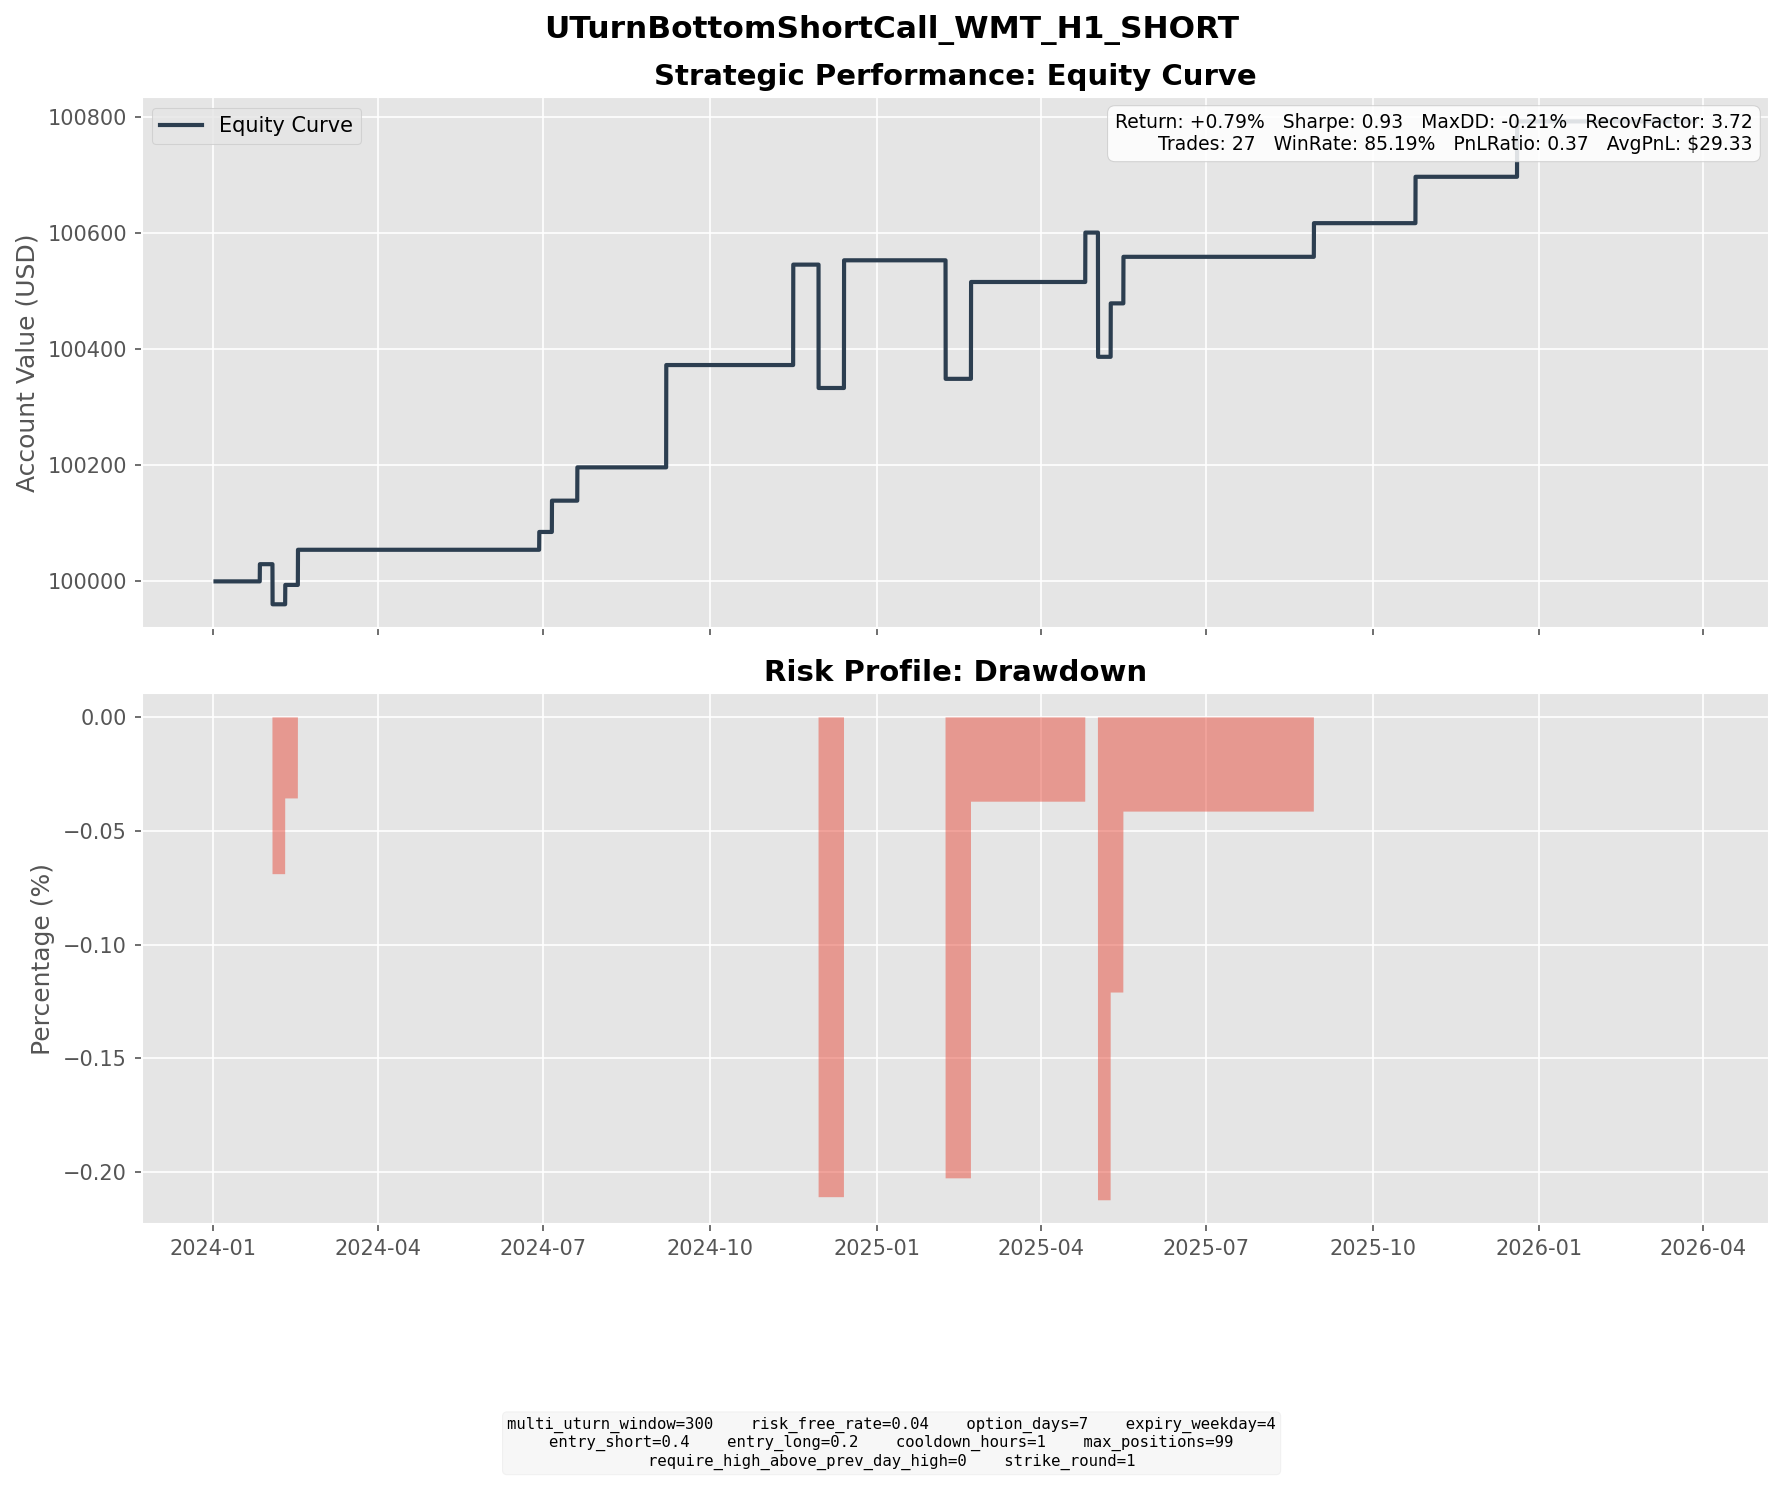

Values plotted in this chart, from the file beside it:
entry_dt, lock_dt, lock_reason, settlement_dt, close_reason, k1, k2, short_prem, long_prem, net_credit, short_settle, long_settle, final_pnl
2024-01-19 08:00:00, 2024-01-19 08:00:00, direct_entry, 2024-01-26 16:00:00, expiry, 55, 56, 0.5937, 0.2976, 0.2961, 0.0000, 0.0000, 0.2961
2024-01-24 09:00:00, 2024-01-24 09:00:00, direct_entry, 2024-02-02 16:00:00, expiry, 55, 56, 0.6848, 0.3753, 0.3095, 1.58, 0.5800, -0.6905
2024-02-02 15:00:00, 2024-02-02 15:00:00, direct_entry, 2024-02-09 16:00:00, expiry, 57, 58, 0.6976, 0.3641, 0.3335, 0.0000, 0.0000, 0.3335
2024-02-07 10:00:00, 2024-02-07 10:00:00, direct_entry, 2024-02-16 16:00:00, expiry, 57, 59, 0.8778, 0.2726, 0.6051, 0.0000, 0.0000, 0.6051
2024-06-21 14:00:00, 2024-06-21 14:00:00, direct_entry, 2024-06-28 16:00:00, expiry, 69, 70, 0.7213, 0.4146, 0.3066, 0.0000, 0.0000, 0.3066
2024-06-24 18:00:00, 2024-06-24 18:00:00, direct_entry, 2024-07-05 16:00:00, expiry, 70, 72, 0.9009, 0.3620, 0.5389, 0.0000, 0.0000, 0.5389
2024-07-09 13:00:00, 2024-07-09 13:00:00, direct_entry, 2024-07-19 16:00:00, expiry, 71, 73, 0.9562, 0.3831, 0.5731, 0.0000, 0.0000, 0.5731
2024-08-26 09:00:00, 2024-08-26 09:00:00, direct_entry, 2024-09-06 16:00:00, expiry, 77, 79, 0.9914, 0.4414, 0.5501, 0.0000, 0.0000, 0.5501
2024-08-26 13:00:00, 2024-08-26 13:00:00, direct_entry, 2024-09-06 16:00:00, expiry, 77, 79, 1.051, 0.4717, 0.5789, 0.0000, 0.0000, 0.5789
2024-08-27 11:00:00, 2024-08-27 11:00:00, direct_entry, 2024-09-06 16:00:00, expiry, 77, 79, 1.139, 0.5069, 0.6326, 0.0000, 0.0000, 0.6326
2024-11-05 17:00:00, 2024-11-05 17:00:00, direct_entry, 2024-11-15 16:00:00, expiry, 85, 87, 1.018, 0.4661, 0.5523, 0.0000, 0.0000, 0.5523
2024-11-05 19:00:00, 2024-11-05 19:00:00, direct_entry, 2024-11-15 16:00:00, expiry, 85, 87, 1.07, 0.4937, 0.5762, 0.0000, 0.0000, 0.5762
2024-11-06 09:00:00, 2024-11-06 09:00:00, direct_entry, 2024-11-15 16:00:00, expiry, 85, 87, 1.102, 0.5022, 0.6002, 0.0000, 0.0000, 0.6002
2024-11-21 15:00:00, 2024-11-21 15:00:00, direct_entry, 2024-11-29 16:00:00, expiry, 89, 92, 1.241, 0.3649, 0.8761, 3.6, 0.6000, -2.124
2024-12-03 12:00:00, 2024-12-03 12:00:00, direct_entry, 2024-12-13 16:00:00, expiry, 94, 97, 1.316, 0.4661, 0.8497, 0.1600, 0.0000, 0.6897
2024-12-05 08:00:00, 2024-12-05 08:00:00, direct_entry, 2024-12-13 16:00:00, expiry, 96, 98, 1.095, 0.5185, 0.5766, 0.0000, 0.0000, 0.5766
2024-12-05 14:00:00, 2024-12-05 14:00:00, direct_entry, 2024-12-13 16:00:00, expiry, 96, 99, 1.393, 0.4608, 0.9320, 0.0000, 0.0000, 0.9320
2025-01-27 09:00:00, 2025-01-27 09:00:00, direct_entry, 2025-02-07 16:00:00, expiry, 96, 99, 1.595, 0.6357, 0.9593, 5.22, 2.22, -2.041
2025-02-11 09:00:00, 2025-02-11 09:00:00, direct_entry, 2025-02-21 16:00:00, expiry, 104, 107, 1.298, 0.5004, 0.7979, 0.0000, 0.0000, 0.7979
2025-02-13 08:00:00, 2025-02-13 08:00:00, direct_entry, 2025-02-21 16:00:00, expiry, 105, 108, 1.358, 0.4889, 0.8695, 0.0000, 0.0000, 0.8695
2025-04-14 16:00:00, 2025-04-14 16:00:00, direct_entry, 2025-04-25 16:00:00, expiry, 96, 99, 1.366, 0.5150, 0.8507, 0.0000, 0.0000, 0.8507
2025-04-22 13:00:00, 2025-04-22 13:00:00, direct_entry, 2025-05-02 16:00:00, expiry, 95, 98, 1.344, 0.4825, 0.8612, 3.76, 0.7600, -2.139
2025-05-01 04:00:00, 2025-05-01 04:00:00, direct_entry, 2025-05-09 16:00:00, expiry, 98, 101, 1.407, 0.4870, 0.9201, 0.0000, 0.0000, 0.9201
2025-05-05 15:00:00, 2025-05-05 15:00:00, direct_entry, 2025-05-16 16:00:00, expiry, 101, 104, 1.311, 0.5095, 0.8013, 0.0000, 0.0000, 0.8013
2025-08-21 04:00:00, 2025-08-21 04:00:00, direct_entry, 2025-08-29 16:00:00, expiry, 103, 105, 1.164, 0.5846, 0.5795, 0.0000, 0.0000, 0.5795
2025-10-15 04:00:00, 2025-10-15 04:00:00, direct_entry, 2025-10-24 16:00:00, expiry, 109, 112, 1.303, 0.5049, 0.7982, 0.0000, 0.0000, 0.7982
2025-12-10 07:00:00, 2025-12-10 07:00:00, direct_entry, 2025-12-19 16:00:00, expiry, 116, 119, 1.677, 0.7230, 0.9537, 0.0000, 0.0000, 0.9537
